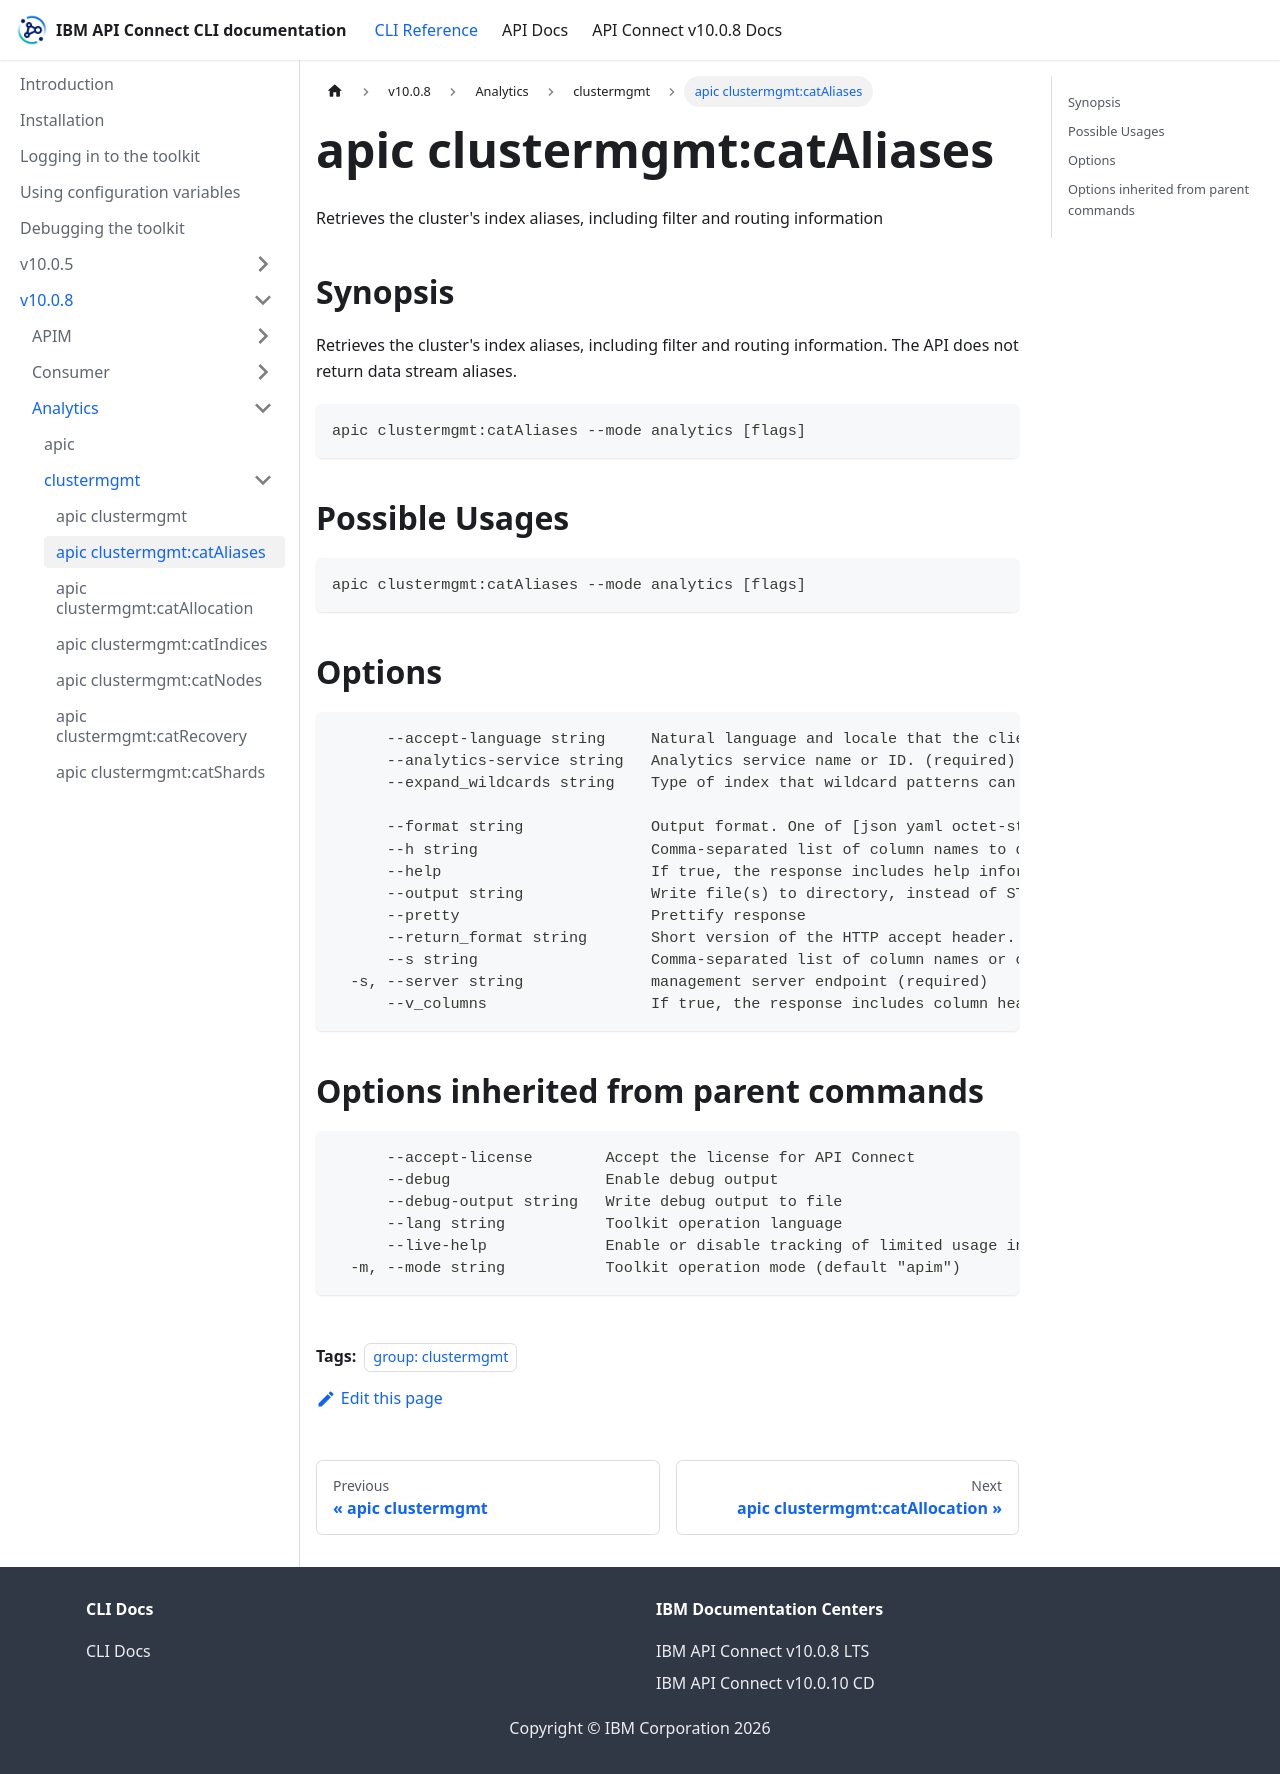

repository: ibm-apiconnect/clidocs · page: docs/v1008/analytics/clustermgmt/apic_clustermgmt_catAliases.html · generator: docusaurus

---
tags:
- "group: clustermgmt"
---
# apic clustermgmt:catAliases

Retrieves the cluster's index aliases, including filter and routing information

## Synopsis

Retrieves the cluster's index aliases, including filter and routing information. The API does not return data stream aliases.

```
apic clustermgmt:catAliases --mode analytics [flags]
```

## Possible Usages

```
apic clustermgmt:catAliases --mode analytics [flags]
```

## Options

```
      --accept-language string     Natural language and locale that the client prefers.
      --analytics-service string   Analytics service name or ID. (required)
      --expand_wildcards string    Type of index that wildcard patterns can match. If the request can target data streams, this argument determines whether wildcard expressions match hidden data streams. Supports comma-separated values, such as open,hidden.

      --format string              Output format. One of [json yaml octet-stream go-template=... go-template-file=...], defaults to yaml.
      --h string                   Comma-separated list of column names to display.
      --help                       If true, the response includes help information.
      --output string              Write file(s) to directory, instead of STDOUT (default "-")
      --pretty                     Prettify response
      --return_format string       Short version of the HTTP accept header. Valid values include JSON, YAML, etc.
      --s string                   Comma-separated list of column names or column aliases used to sort the response.
  -s, --server string              management server endpoint (required)
      --v_columns                  If true, the response includes column headings.
```

## Options inherited from parent commands

```
      --accept-license        Accept the license for API Connect
      --debug                 Enable debug output
      --debug-output string   Write debug output to file
      --lang string           Toolkit operation language
      --live-help             Enable or disable tracking of limited usage information
  -m, --mode string           Toolkit operation mode (default "apim")
```
